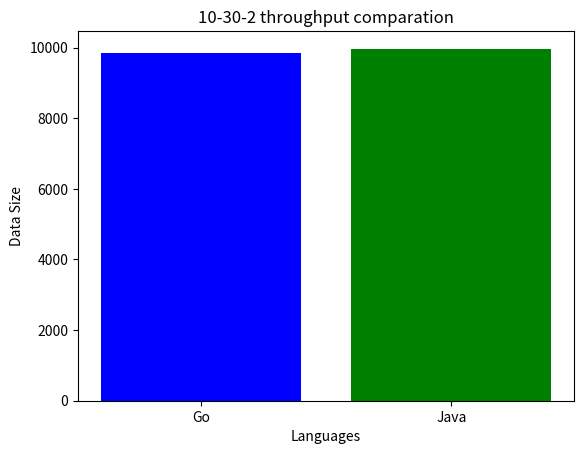

Here is the Python script that generated this plot:
import matplotlib.pyplot as plt


languages = ["Go", "Java"]
data_sizes = [9856.26, 9967.17]  

plt.bar(languages, data_sizes, color=['blue', 'green'])
plt.xlabel('Languages')
plt.ylabel('Data Size')
plt.title('10-30-2 throughput comparation')


plt.show()